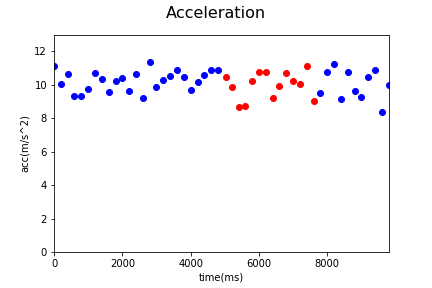

The table this chart was drawn from, first rows:
Acc_X, Acc_Y, Acc_Z, gyro_X, gyro_Y, gyro_Z, time, status, Acc
0.0, 5.76, 9.49, -0.14, -0.01, -0.08, 1544082109599, 0, 11.1
0.93, 5.23, 8.5, -0.07, 0.0, 0.33, 1544082109799, 0, 10.02
1.26, 5.47, 9.05, -0.07, 0.0, 0.33, 1544082109999, 0, 10.65
1.41, 4.36, 8.14, -0.05, -0.08, -0.17, 1544082110199, 0, 9.341
1.11, 4.76, 7.94, -0.19, -0.22, -0.36, 1544082110399, 0, 9.324
-0.63, 5.33, 8.11, 0.02, 0.09, 0.11, 1544082110600, 0, 9.725
-0.06, 4.35, 9.75, 0.02, 0.09, 0.11, 1544082110800, 0, 10.68
1.88, 4.57, 9.1, -0.18, -0.02, 0.14, 1544082111000, 0, 10.36
1.65, 4.64, 8.23, -0.13, -0.04, 0.04, 1544082111200, 0, 9.591
0.88, 6.62, 7.77, 0.01, 0.01, -0.01, 1544082111400, 0, 10.25
0.46, 5.59, 8.79, -0.01, 0.04, 0.36, 1544082111602, 0, 10.43
0.55, 5.23, 8.04, -0.01, 0.04, 0.36, 1544082111800, 0, 9.607
0.97, 4.11, 9.75, -0.04, -0.05, -0.08, 1544082112000, 0, 10.63
1.78, 5.24, 7.38, -0.09, -0.08, -0.02, 1544082112200, 0, 9.224
1.24, 5.68, 9.75, 0.14, -0.02, -0.09, 1544082112400, 0, 11.35
0.71, 6.11, 7.7, -0.04, -0.01, 0.18, 1544082112599, 0, 9.855
1.24, 5.39, 8.66, -0.04, -0.01, 0.18, 1544082112800, 0, 10.28
0.93, 5.62, 8.85, 0.0, 0.05, 0.12, 1544082113000, 0, 10.52
1.66, 5.15, 9.44, -0.02, -0.07, -0.2, 1544082113200, 0, 10.88
-0.45, 5.74, 8.73, -0.07, 0.02, 0.06, 1544082113400, 0, 10.46
0.9, 5.21, 8.13, 0.09, 0.07, 0.49, 1544082113606, 0, 9.698
1.32, 6.34, 7.81, 0.09, 0.07, 0.49, 1544082113800, 0, 10.15
1.79, 3.83, 9.7, 0.1, -0.02, -0.02, 1544082114000, 0, 10.58
2.11, 5.31, 9.23, -0.12, -0.16, -0.04, 1544082114200, 0, 10.86
-0.28, 5.86, 9.13, 0.01, 0.0, 0.0, 1544082114400, 0, 10.85
0.27, 5.76, 8.71, 0.12, -0.09, 0.84, 1544082114638, 1, 10.45
0.72, 6.47, 7.43, 0.17, 0.09, 1.73, 1544082114802, 1, 9.878
2.34, 1.72, 8.17, -0.27, 0.0, 1.03, 1544082115005, 1, 8.671
5.18, 0.98, 6.97, 0.23, 0.09, 0.9, 1544082115198, 1, 8.739
4.62, 0.25, 9.12, 0.3, 0.24, 1.13, 1544082115399, 1, 10.23
4.2, 5.18, 8.45, 0.68, 0.28, 0.87, 1544082115599, 1, 10.76
3.72, -1.45, 10.01, 0.26, 0.3, 0.26, 1544082115799, 1, 10.78
1.47, 5.2, 7.46, 0.26, 0.3, 0.26, 1544082116000, 1, 9.212
5.15, 2.48, 8.09, 0.45, 0.19, -0.37, 1544082116199, 1, 9.906
2.85, 4.76, 9.16, -0.01, 0.11, 0.12, 1544082116399, 1, 10.71
2.93, 2.45, 9.47, -0.1, 0.28, 0.74, 1544082116598, 1, 10.21
3.23, 2.55, 9.17, -0.03, 0.14, 0.24, 1544082116798, 1, 10.05
2.94, 5.14, 9.38, 0.25, 0.16, 0.03, 1544082117003, 1, 11.09
1.65, 3.51, 8.15, 0.16, 0.11, 0.03, 1544082117199, 1, 9.026
2.7, 4.1, 8.13, -0.1, 0.21, 0.51, 1544082117399, 0, 9.497
2.51, 5.56, 8.85, 0.15, 0.13, 0.39, 1544082117599, 0, 10.75
2.94, 4.16, 10.01, -0.1, 0.1, 0.15, 1544082117799, 0, 11.23
2.89, 4.15, 7.63, -0.1, 0.1, 0.15, 1544082117999, 0, 9.154
2.47, 4.96, 9.24, 0.12, 0.03, -0.25, 1544082118199, 0, 10.77
1.26, 5.49, 7.77, 0.08, 0.0, -0.27, 1544082118399, 0, 9.597
0.73, 4.23, 8.2, -0.01, 0.17, 0.0, 1544082118599, 0, 9.256
1.18, 4.02, 9.61, -0.05, 0.0, -0.22, 1544082118800, 0, 10.48
1.69, 4.32, 9.87, 0.02, 0.02, -0.1, 1544082119000, 0, 10.91
1.34, 2.74, 7.81, 0.06, 0.05, -0.08, 1544082119200, 0, 8.384
0.01, 5.35, 8.43, -0.29, -0.01, -0.13, 1544082119400, 0, 9.984
